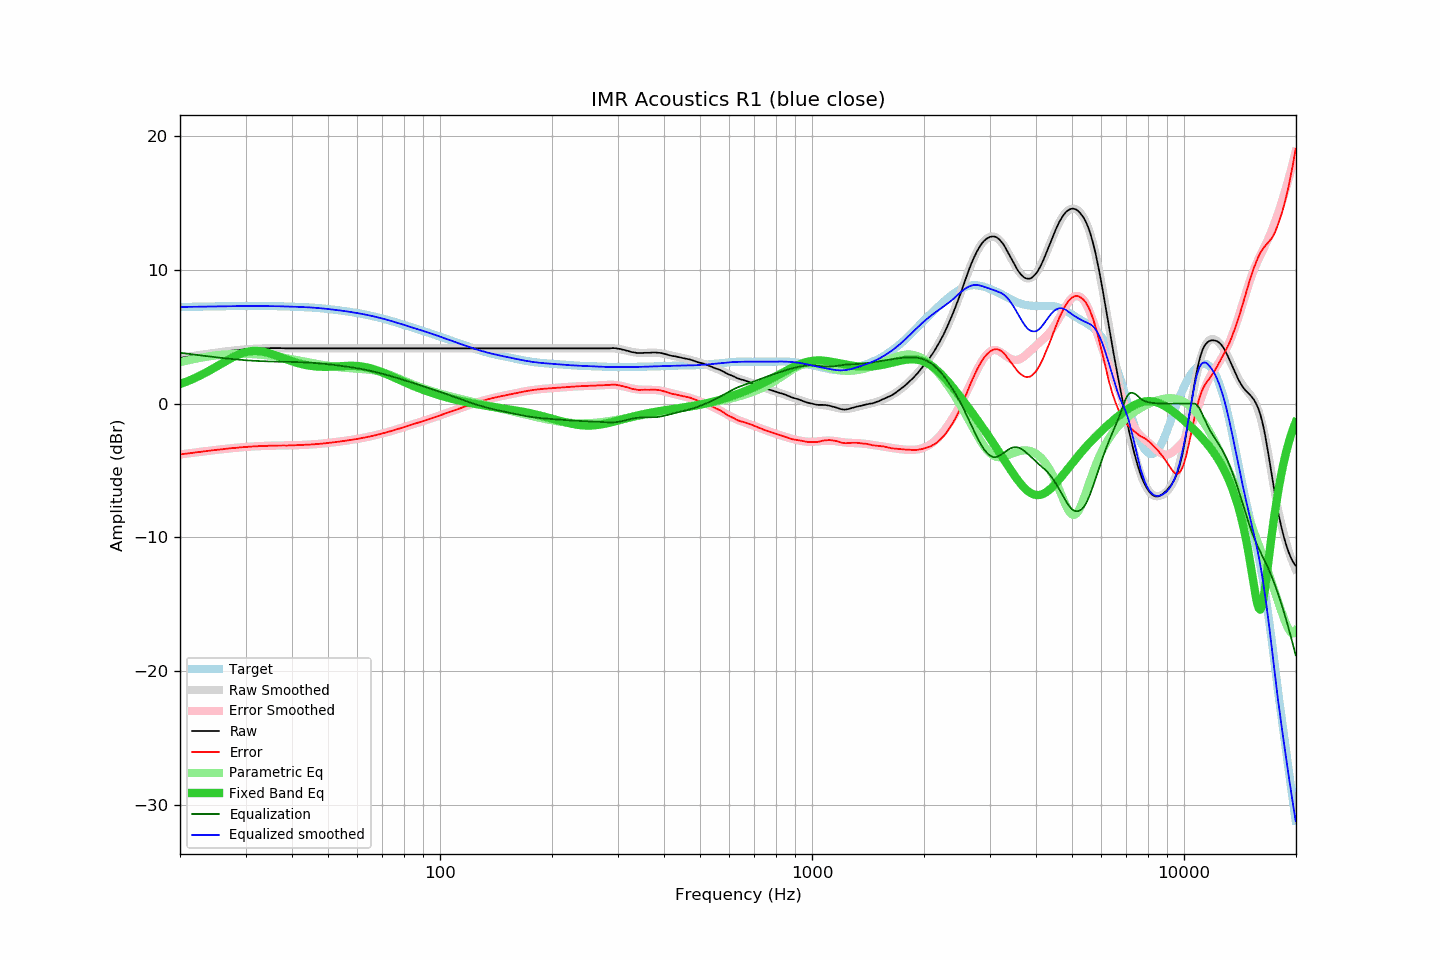

Source data for this figure (header and first rows):
frequency, raw, error, smoothed, error_smoothed, equalization, parametric_eq, equalized_raw, equalized_smoothed, target
20.00, 3.41, -3.80, 3.42, -3.80, 3.80, 1.46, 7.21, 7.22, 7.22
20.20, 3.43, -3.78, 3.43, -3.78, 3.78, 1.50, 7.22, 7.22, 7.22
20.40, 3.45, -3.77, 3.45, -3.77, 3.77, 1.55, 7.22, 7.22, 7.22
20.61, 3.47, -3.75, 3.47, -3.75, 3.75, 1.59, 7.23, 7.22, 7.22
20.81, 3.48, -3.74, 3.49, -3.74, 3.74, 1.64, 7.22, 7.22, 7.22
21.02, 3.50, -3.72, 3.51, -3.72, 3.72, 1.69, 7.23, 7.23, 7.23
21.23, 3.52, -3.70, 3.52, -3.71, 3.71, 1.74, 7.23, 7.23, 7.23
21.44, 3.54, -3.69, 3.54, -3.69, 3.69, 1.79, 7.23, 7.23, 7.23
21.66, 3.55, -3.68, 3.56, -3.67, 3.67, 1.84, 7.23, 7.23, 7.23
21.87, 3.57, -3.66, 3.58, -3.66, 3.66, 1.89, 7.23, 7.24, 7.24
22.09, 3.59, -3.64, 3.59, -3.64, 3.64, 1.95, 7.24, 7.24, 7.24
22.31, 3.61, -3.63, 3.61, -3.63, 3.63, 2.01, 7.24, 7.24, 7.24
22.54, 3.62, -3.62, 3.63, -3.61, 3.61, 2.06, 7.24, 7.24, 7.24
22.76, 3.64, -3.60, 3.65, -3.60, 3.60, 2.12, 7.24, 7.24, 7.24
22.99, 3.66, -3.58, 3.66, -3.58, 3.58, 2.19, 7.25, 7.25, 7.25
23.22, 3.68, -3.56, 3.68, -3.57, 3.57, 2.25, 7.25, 7.25, 7.25
23.45, 3.69, -3.56, 3.70, -3.55, 3.55, 2.31, 7.25, 7.25, 7.25
23.69, 3.71, -3.54, 3.71, -3.54, 3.54, 2.38, 7.25, 7.25, 7.25
23.92, 3.72, -3.53, 3.73, -3.52, 3.52, 2.44, 7.25, 7.25, 7.25
24.16, 3.74, -3.51, 3.75, -3.51, 3.51, 2.51, 7.25, 7.26, 7.26
24.40, 3.76, -3.49, 3.76, -3.50, 3.50, 2.58, 7.26, 7.26, 7.26
24.65, 3.78, -3.48, 3.78, -3.48, 3.48, 2.65, 7.27, 7.26, 7.26
24.89, 3.79, -3.47, 3.80, -3.47, 3.47, 2.72, 7.26, 7.26, 7.26
25.14, 3.81, -3.45, 3.81, -3.45, 3.45, 2.79, 7.27, 7.27, 7.27
25.39, 3.83, -3.44, 3.83, -3.44, 3.44, 2.86, 7.26, 7.27, 7.27
25.65, 3.84, -3.43, 3.84, -3.43, 3.43, 2.93, 7.27, 7.27, 7.27
25.91, 3.85, -3.42, 3.86, -3.41, 3.41, 3.00, 7.27, 7.27, 7.27
26.16, 3.87, -3.40, 3.88, -3.40, 3.40, 3.07, 7.27, 7.27, 7.27
26.43, 3.89, -3.38, 3.89, -3.38, 3.38, 3.14, 7.28, 7.28, 7.28
26.69, 3.90, -3.37, 3.91, -3.37, 3.37, 3.21, 7.28, 7.28, 7.28
26.96, 3.92, -3.36, 3.92, -3.36, 3.36, 3.28, 7.28, 7.28, 7.28
27.23, 3.93, -3.35, 3.93, -3.35, 3.35, 3.34, 7.28, 7.28, 7.28
27.50, 3.95, -3.33, 3.95, -3.33, 3.33, 3.41, 7.29, 7.28, 7.28
27.77, 3.96, -3.32, 3.96, -3.32, 3.32, 3.47, 7.29, 7.28, 7.29
28.05, 3.97, -3.31, 3.98, -3.31, 3.31, 3.53, 7.28, 7.29, 7.29
28.33, 3.98, -3.30, 3.99, -3.30, 3.30, 3.59, 7.28, 7.29, 7.29
28.62, 3.99, -3.29, 4.00, -3.29, 3.29, 3.64, 7.28, 7.29, 7.29
28.90, 4.01, -3.27, 4.01, -3.28, 3.28, 3.69, 7.29, 7.29, 7.29
29.19, 4.02, -3.27, 4.02, -3.27, 3.27, 3.74, 7.29, 7.29, 7.29
29.48, 4.03, -3.26, 4.03, -3.26, 3.26, 3.78, 7.29, 7.29, 7.29
29.78, 4.04, -3.25, 4.05, -3.25, 3.25, 3.82, 7.29, 7.29, 7.29
30.08, 4.05, -3.24, 4.06, -3.24, 3.24, 3.85, 7.29, 7.29, 7.29
30.38, 4.06, -3.23, 4.06, -3.23, 3.23, 3.88, 7.29, 7.29, 7.29
30.68, 4.07, -3.22, 4.07, -3.22, 3.22, 3.90, 7.29, 7.29, 7.29
30.99, 4.08, -3.21, 4.08, -3.21, 3.21, 3.92, 7.30, 7.29, 7.29
31.30, 4.09, -3.20, 4.09, -3.20, 3.20, 3.93, 7.30, 7.29, 7.29
31.61, 4.09, -3.20, 4.10, -3.20, 3.20, 3.93, 7.29, 7.29, 7.29
31.93, 4.10, -3.19, 4.10, -3.19, 3.19, 3.93, 7.30, 7.29, 7.29
32.24, 4.10, -3.19, 4.11, -3.18, 3.18, 3.93, 7.29, 7.29, 7.29
32.57, 4.11, -3.18, 4.11, -3.18, 3.18, 3.92, 7.29, 7.29, 7.29
32.89, 4.11, -3.18, 4.12, -3.17, 3.17, 3.91, 7.29, 7.29, 7.29
33.22, 4.11, -3.18, 4.12, -3.17, 3.17, 3.89, 7.28, 7.29, 7.29
33.55, 4.12, -3.16, 4.13, -3.16, 3.16, 3.87, 7.29, 7.29, 7.29
33.89, 4.12, -3.16, 4.13, -3.16, 3.16, 3.84, 7.28, 7.29, 7.29
34.23, 4.12, -3.16, 4.13, -3.15, 3.15, 3.81, 7.28, 7.29, 7.29
34.57, 4.13, -3.15, 4.14, -3.15, 3.15, 3.78, 7.28, 7.28, 7.29
34.92, 4.14, -3.14, 4.14, -3.14, 3.14, 3.75, 7.29, 7.28, 7.28
35.27, 4.14, -3.14, 4.14, -3.14, 3.14, 3.71, 7.29, 7.28, 7.28
35.62, 4.14, -3.14, 4.14, -3.14, 3.14, 3.67, 7.28, 7.28, 7.28
35.97, 4.14, -3.13, 4.14, -3.14, 3.14, 3.62, 7.28, 7.28, 7.28
... 635 more rows
